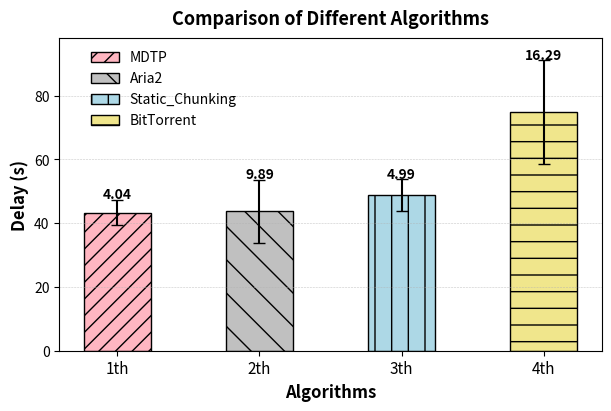

Here is the Python script that generated this plot:
import numpy as np
import matplotlib.pyplot as plt

# Set figure size (balanced, not too big)
fig, ax = plt.subplots(figsize=(6, 4), dpi=150, constrained_layout=True)

# X-axis labels as numbers
Time_Duration = ["1th", "2th", "3th", "4th"]

# Algorithm names for the legend
Algorithm_Names = ["MDTP", "Aria2", "Static_Chunking", "BitTorrent"]

# Data values
MDTP = [43.3417]
Aria2 = [43.7235]
StaticChunking = [48.8682]
BitTorrent = [74.7263]

# Standard deviations
std_MDTP = [4.043]
std_Aria2 = [9.893]
std_StaticChunking = [4.992]
std_BitTorrent = [16.288]

# Compact bar positions
positions = np.arange(len(Time_Duration)) * 0.85 

# Colors and hatches
colors = ['#ffb6c1', '#c0c0c0', '#add8e6', '#f0e68c']
hatches = ['//', '\\', '|', '-']

# Plot bars with error bars
for i, (value, std, color, hatch, algo) in enumerate(zip([MDTP, Aria2, StaticChunking, BitTorrent], 
                                                          [std_MDTP, std_Aria2, std_StaticChunking, std_BitTorrent], 
                                                          colors, hatches, Algorithm_Names)):
    ax.bar(positions[i], value, color=color, label=algo, yerr=std, 
           width=0.4, edgecolor='black', capsize=4, hatch=hatch)
    
    # Display standard deviation values above the error bars
    ax.text(positions[i], value[0] + std[0] + 0.35, f"{std[0]:.2f}", 
            ha='center', fontsize=10, fontweight='bold', color='black')

# Customizations (minimalist, clear)
ax.set_ylim(0, 98)  
ax.set_xlabel('Algorithms', fontsize=12, fontweight='bold')
ax.set_ylabel('Delay (s)', fontsize=12, fontweight='bold')
ax.set_xticks(positions)
ax.set_xticklabels(Time_Duration, fontsize=11)  # X-axis is now 1, 2, 3, 4
ax.grid(axis="y", linestyle="--", linewidth=0.4, alpha=0.7)  # Light dashed grid

# Title (clean, no excess spacing)
ax.set_title("Comparison of Different Algorithms", fontsize=13, fontweight='bold', pad=10)

# Adjust legend higher with algorithm names
ax.legend(fontsize=10, loc='upper right', bbox_to_anchor=(0.35, 1), frameon=False)

# Save and show
plt.savefig('compact_comparison_plot.pdf', format='pdf', bbox_inches='tight')
plt.show()



